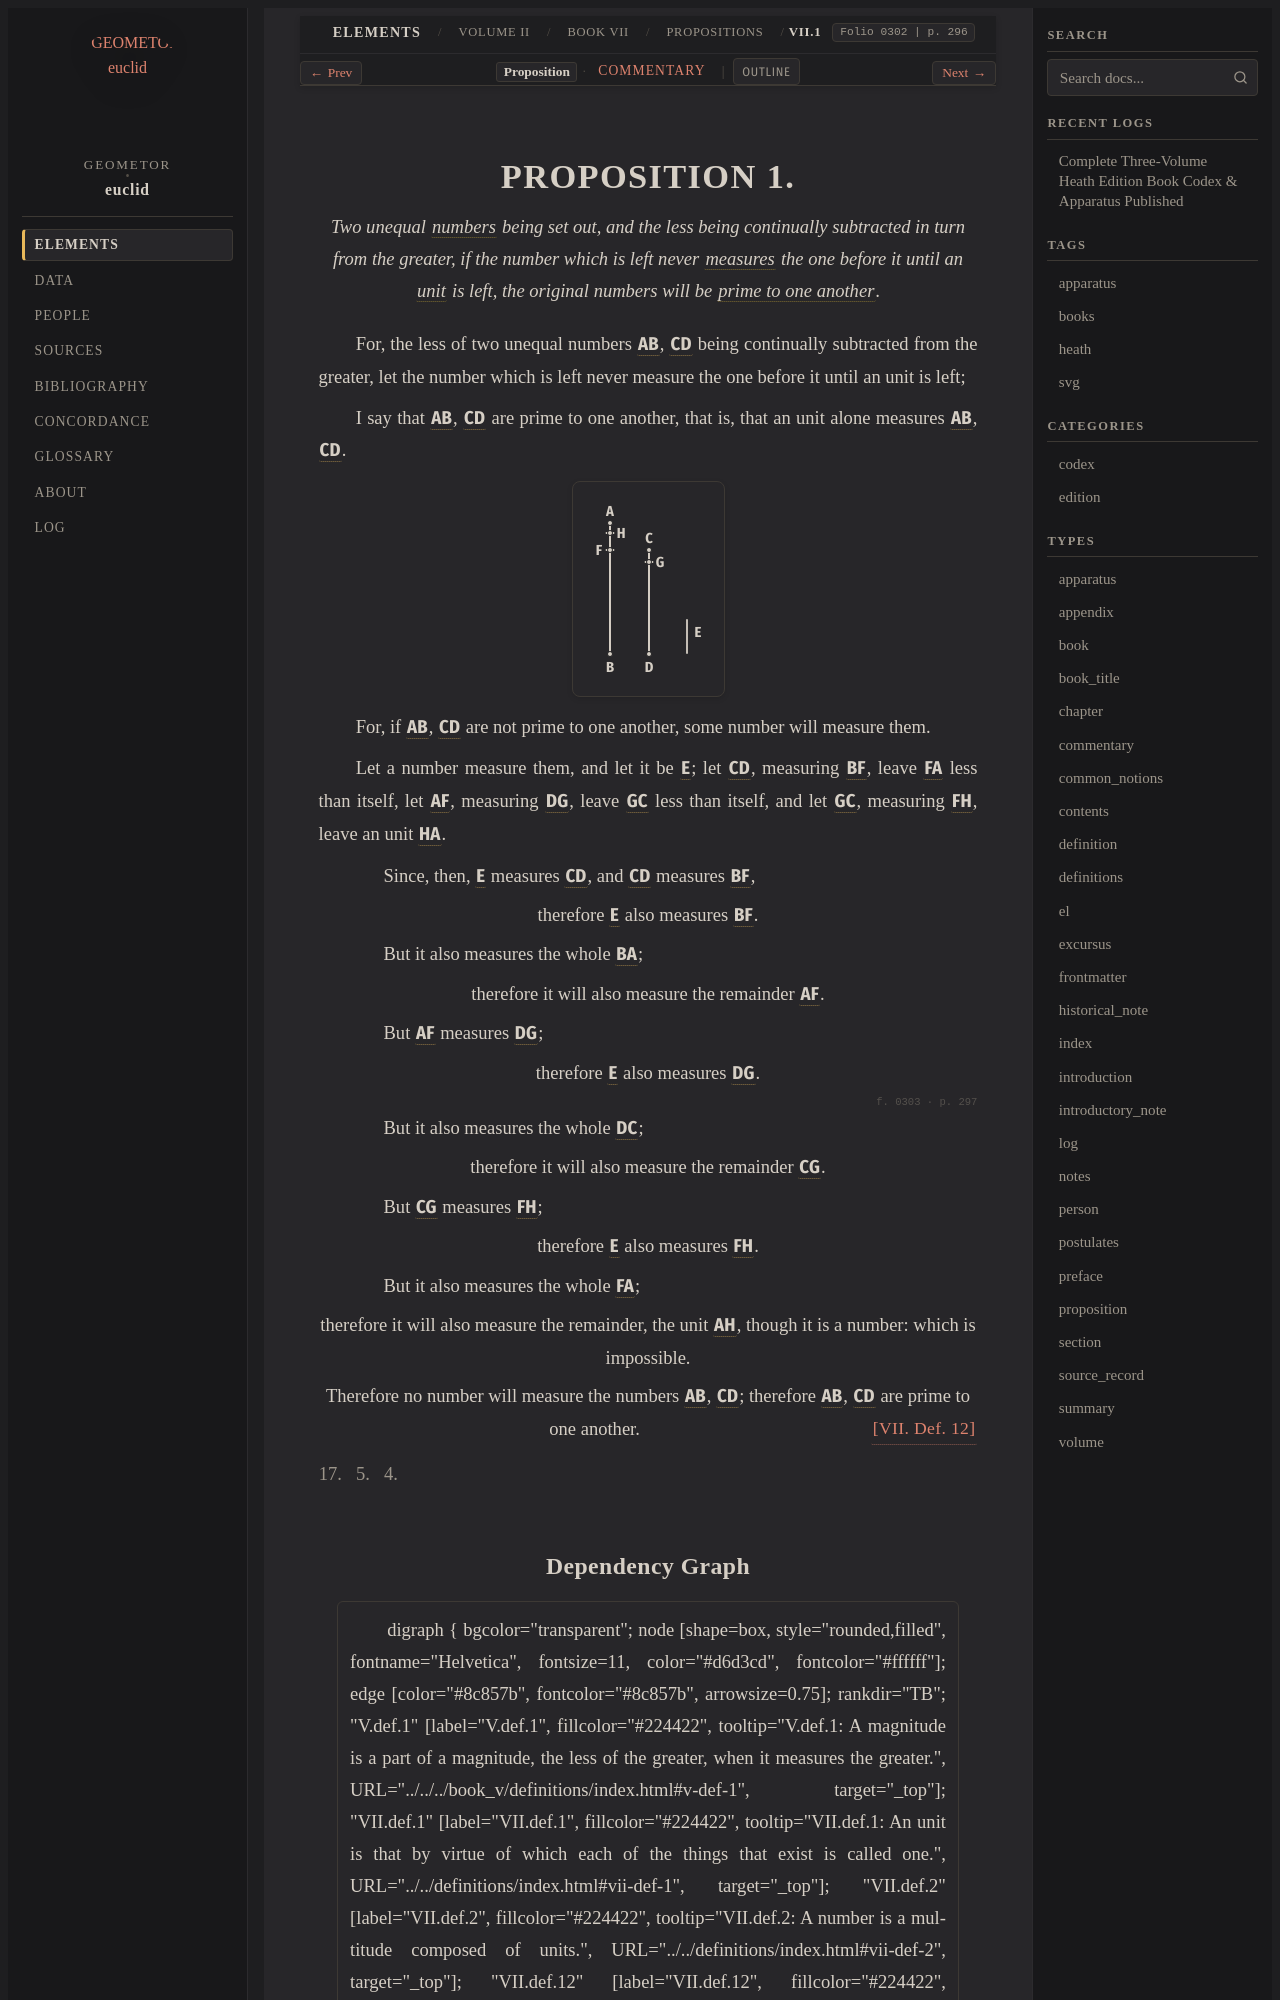

repository: geometor/euclid · page: heath/volume_II/book_vii/propositions/01/index.html · generator: sphinx

:canonical_id: VII.1
:volume: II
:book: VII
:proposition: 1
:type: proposition
:title: Proposition VII.1
:folios: 0302, 0303
:folio: 0302
:page: 296
:pages: 296, 297
:dependencies: V.def.1, VII.def.1, VII.def.2, VII.def.12

.. _VII.1:

.. _folio-ii-0302:

.. folio:: 0302
   :page: 296

PROPOSITION 1.
==============

.. enunciation::

   Two unequal :term:`numbers <number>` being set out, and the less being continually subtracted in turn from the greater, if the number which is left never :term:`measures <part-aliquot>` the one before it until an :term:`unit <unit>` is left, the original numbers will be :term:`prime to one another <prime-to-one-another>`.

For, the less of two unequal numbers :g:`AB <0302.g1:/ A B />`, :g:`CD <0302.g1:/ C D />` being continually subtracted from the greater, let the number which is left never measure the one before it until an unit is left;

I say that :g:`AB <0302.g1:/ A B />`, :g:`CD <0302.g1:/ C D />` are prime to one another, that is, that an unit alone measures :g:`AB <0302.g1:/ A B />`, :g:`CD <0302.g1:/ C D />`.

.. picture:: 0302.g1.svg
   :alt: Proposition 1 Diagram

For, if :g:`AB <0302.g1:/ A B />`, :g:`CD <0302.g1:/ C D />` are not prime to one another, some number will measure them.

Let a number measure them, and let it be :g:`E <0302.g1:E>`; let :g:`CD <0302.g1:/ C D />`, measuring :g:`BF <0302.g1:/ F B />`, leave :g:`FA <0302.g1:/ A F />` less than itself, let :g:`AF <0302.g1:/ A F />`, measuring :g:`DG <0302.g1:/ G D />`, leave :g:`GC <0302.g1:/ C G />` less than itself, and let :g:`GC <0302.g1:/ C G />`, measuring :g:`FH <0302.g1:/ H F />`, leave an unit :g:`HA <0302.g1:/ A H />`.

.. subclause::

   Since, then, :g:`E <0302.g1:E>` measures :g:`CD <0302.g1:/ C D />`, and :g:`CD <0302.g1:/ C D />` measures :g:`BF <0302.g1:/ F B />`,

.. assertion::

   therefore :g:`E <0302.g1:E>` also measures :g:`BF <0302.g1:/ F B />`.

.. subclause::

   But it also measures the whole :g:`BA <0302.g1:/ A B />`;

.. assertion::

   therefore it will also measure the remainder :g:`AF <0302.g1:/ A F />`.

.. subclause::

   But :g:`AF <0302.g1:/ A F />` measures :g:`DG <0302.g1:/ G D />`;

.. assertion::

   therefore :g:`E <0302.g1:E>` also measures :g:`DG <0302.g1:/ G D />`.

.. _folio-ii-0303:

.. folio:: 0303
   :page: 297

.. subclause::

   But it also measures the whole :g:`DC <0302.g1:/ C D />`;

.. assertion::

   therefore it will also measure the remainder :g:`CG <0302.g1:/ C G />`.

.. subclause::

   But :g:`CG <0302.g1:/ C G />` measures :g:`FH <0302.g1:/ H F />`;

.. assertion::

   therefore :g:`E <0302.g1:E>` also measures :g:`FH <0302.g1:/ H F />`.

.. subclause::

   But it also measures the whole :g:`FA <0302.g1:/ A F />`;

.. assertion::

   therefore it will also measure the remainder, the unit :g:`AH <0302.g1:/ A H />`, though it is a number: which is impossible.

.. assertion::

   Therefore no number will measure the numbers :g:`AB <0302.g1:/ A B />`, :g:`CD <0302.g1:/ C D />`; therefore :g:`AB <0302.g1:/ A B />`, :g:`CD <0302.g1:/ C D />` are prime to one another. :just:`[VII. Def. 12] <VII.def.12>`

.. qed::

   Q. E. D.
